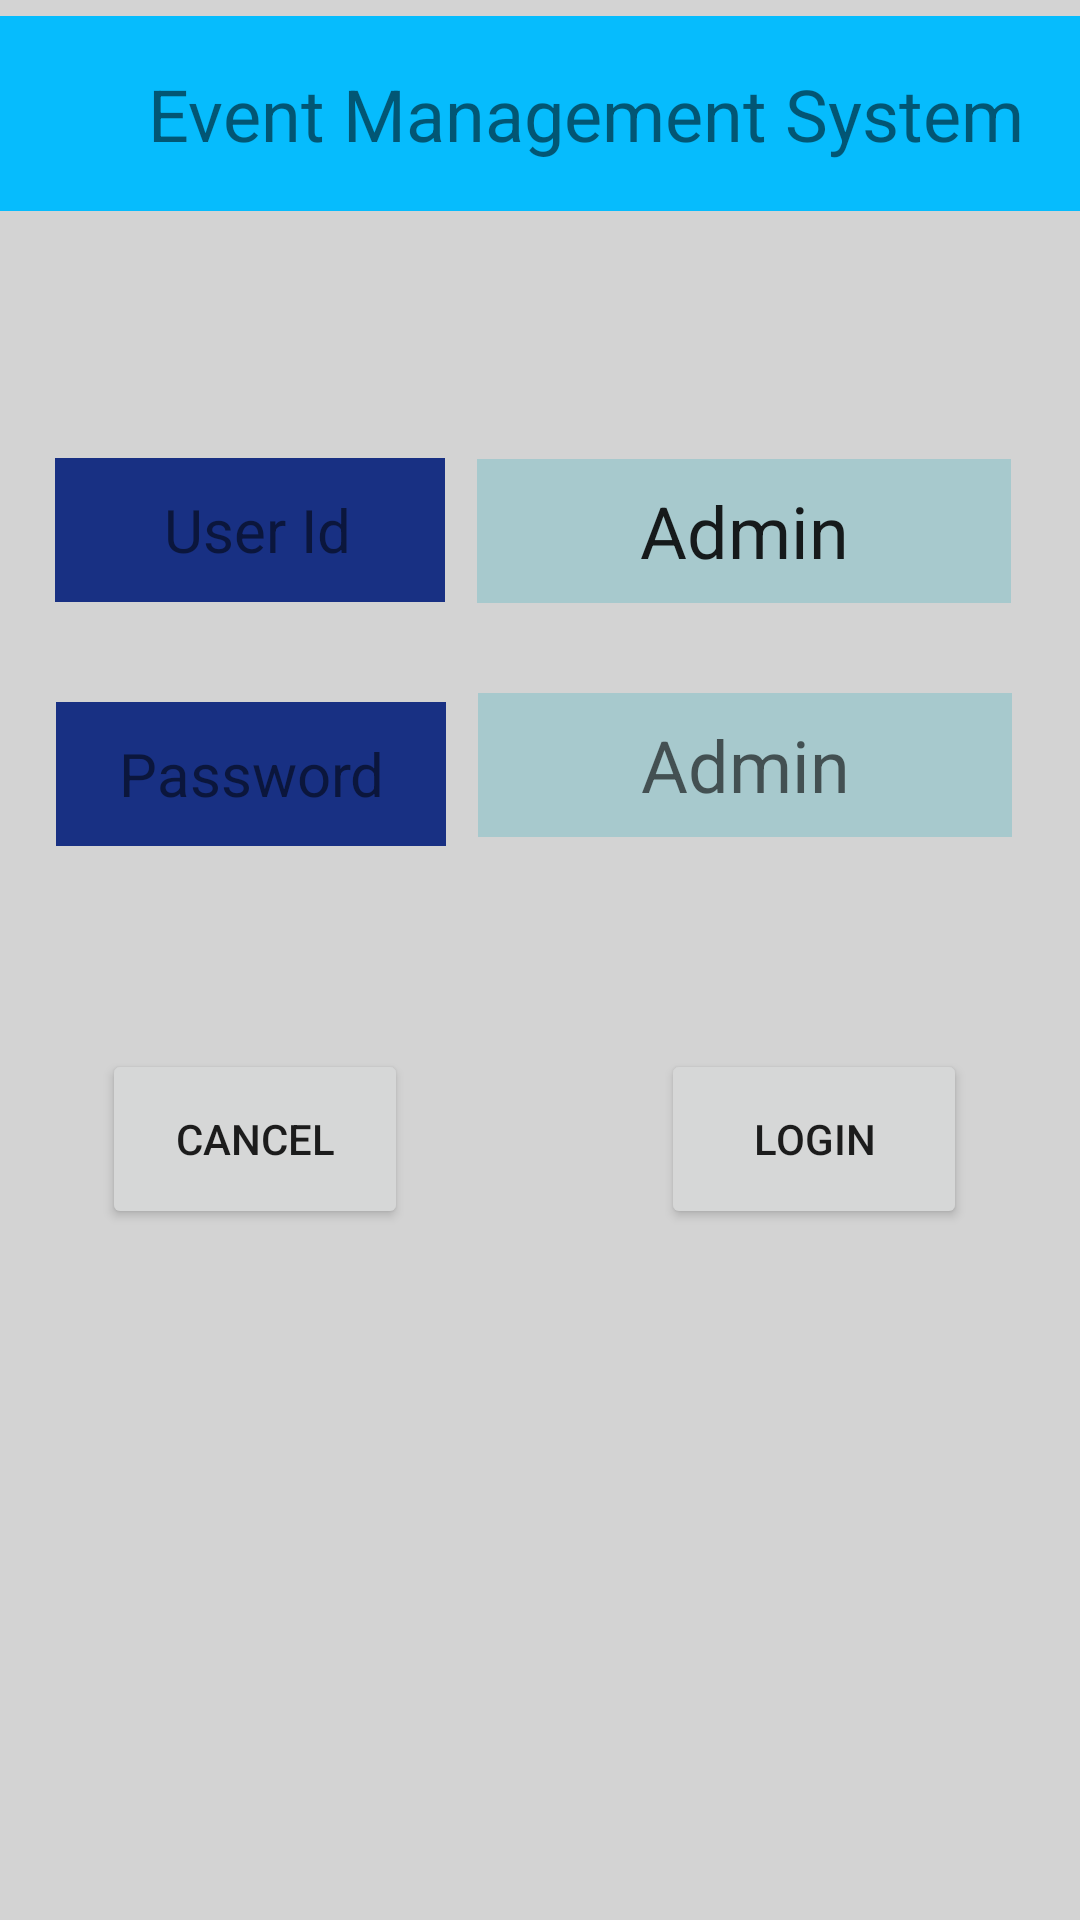

Reconstruct the res/layout file that produces this screen, plus the resources it refers to.
<!-- AndroidManifest.xml: application theme Theme.ACXIOM -->
<!-- res/layout/activity_admin_login.xml -->
<?xml version="1.0" encoding="utf-8"?>
<androidx.constraintlayout.widget.ConstraintLayout xmlns:android="http://schemas.android.com/apk/res/android"
    xmlns:app="http://schemas.android.com/apk/res-auto"
    xmlns:tools="http://schemas.android.com/tools"
    android:layout_width="match_parent"
    android:layout_height="match_parent"
    android:background="#d3d3d3 "
    tools:context=".Admin_Login">

    <TextView
        android:id="@+id/USERVEvent"
        android:layout_width="406dp"
        android:layout_height="65dp"
        android:background="#06BCFD"
        android:ems="10"
        android:gravity="center"
        android:inputType="textPersonName"
        android:minHeight="48dp"
        android:paddingLeft="20sp"
        android:text="Event Management System"
        android:textSize="24sp"
        app:layout_constraintBottom_toBottomOf="parent"
        app:layout_constraintEnd_toEndOf="parent"
        app:layout_constraintHorizontal_bias="0.4"
        app:layout_constraintStart_toStartOf="parent"
        app:layout_constraintTop_toTopOf="parent"
        app:layout_constraintVertical_bias="0.009" />

    <TextView
        android:id="@+id/vendorLOGINUSER"
        android:layout_width="130dp"
        android:layout_height="48dp"
        android:background="#183083"
        android:ems="10"
        android:gravity="center"
        android:inputType="textPersonName"
        android:text=" User Id"
        android:textSize="20sp"
        app:layout_constraintBottom_toBottomOf="parent"
        app:layout_constraintEnd_toEndOf="parent"
        app:layout_constraintHorizontal_bias="0.079"
        app:layout_constraintStart_toStartOf="parent"
        app:layout_constraintTop_toTopOf="parent"
        app:layout_constraintVertical_bias="0.258" />

    <EditText
        android:id="@+id/adminSignUP_User"
        android:layout_width="178dp"
        android:layout_height="48dp"
        android:layout_marginTop="5sp"
        android:background="#7270BBC6"
        android:hint="Admin"
        android:text="Admin"
        android:textAlignment="center"
        android:textSize="24sp"
        app:layout_constraintBottom_toBottomOf="parent"
        app:layout_constraintEnd_toEndOf="parent"
        app:layout_constraintHorizontal_bias="0.873"
        app:layout_constraintStart_toStartOf="parent"
        app:layout_constraintTop_toTopOf="parent"
        app:layout_constraintVertical_bias="0.252" />

    <TextView
        android:id="@+id/vendor_Password"
        android:layout_width="130dp"
        android:layout_height="48dp"
        android:background="#183083"
        android:ems="10"
        android:gravity="center"
        android:inputType="textPersonName"
        android:minHeight="48dp"
        android:text="Password"
        android:textSize="20sp"
        app:layout_constraintBottom_toBottomOf="parent"
        app:layout_constraintEnd_toEndOf="parent"
        app:layout_constraintHorizontal_bias="0.081"
        app:layout_constraintStart_toStartOf="parent"
        app:layout_constraintTop_toTopOf="parent"
        app:layout_constraintVertical_bias="0.395" />

    <EditText
        android:id="@+id/adminLogin_P"
        android:layout_width="178dp"
        android:layout_height="48dp"
        android:background="#7270BBC6"
        android:ems="10"
        android:hint="Admin"
        android:inputType="textPassword"
        android:textAlignment="center"
        android:textSize="24sp"
        app:layout_constraintBottom_toBottomOf="parent"
        app:layout_constraintEnd_toEndOf="parent"
        app:layout_constraintHorizontal_bias="0.875"
        app:layout_constraintStart_toStartOf="parent"
        app:layout_constraintTop_toTopOf="parent"
        app:layout_constraintVertical_bias="0.39"
        app:passwordToggleEnabled="true" />

    <Button
        android:id="@+id/admin_login_cancel"
        android:layout_width="102dp"
        android:layout_height="60dp"
        android:text="Cancel"
        app:layout_constraintBottom_toBottomOf="parent"
        app:layout_constraintEnd_toEndOf="parent"
        app:layout_constraintHorizontal_bias="0.132"
        app:layout_constraintStart_toStartOf="parent"
        app:layout_constraintTop_toTopOf="parent"
        app:layout_constraintVertical_bias="0.603" />

    <Button
        android:id="@+id/admin_login_login"
        android:layout_width="102dp"
        android:layout_height="60dp"
        android:text="Login"
        app:layout_constraintBottom_toBottomOf="parent"
        app:layout_constraintEnd_toEndOf="parent"
        app:layout_constraintHorizontal_bias="0.854"
        app:layout_constraintStart_toStartOf="parent"
        app:layout_constraintTop_toTopOf="parent"
        app:layout_constraintVertical_bias="0.603" />

</androidx.constraintlayout.widget.ConstraintLayout>
<!-- resources referenced by this layout -->
<resources>
  <style name="Theme.ACXIOM" parent="Theme.MaterialComponents.DayNight.DarkActionBar">
          
          <item name="colorPrimary">@color/purple_500</item>
          <item name="colorPrimaryVariant">@color/purple_700</item>
          <item name="colorOnPrimary">@color/white</item>
          
          <item name="colorSecondary">@color/teal_200</item>
          <item name="colorSecondaryVariant">@color/teal_700</item>
          <item name="colorOnSecondary">@color/black</item>
          
          <item name="android:statusBarColor" tools:targetApi="l">?attr/colorPrimaryVariant</item>
          
      </style>
  <!-- not gathered from this repository: default colours our renderer supplied (Android Studio template values) -->
  <color name="purple_500">#FF6200EE</color>
  <color name="purple_700">#FF3700B3</color>
  <color name="teal_200">#FF03DAC5</color>
  <color name="teal_700">#FF018786</color>
  <color name="black">#FF000000</color>
  <color name="white">#FFFFFFFF</color>
</resources>
